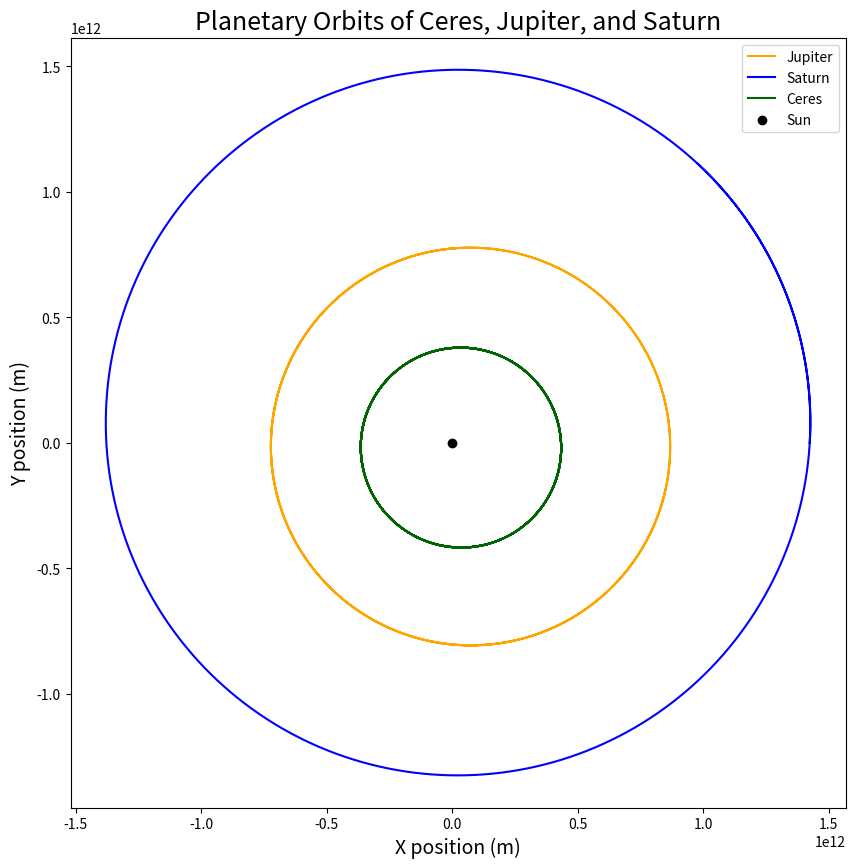
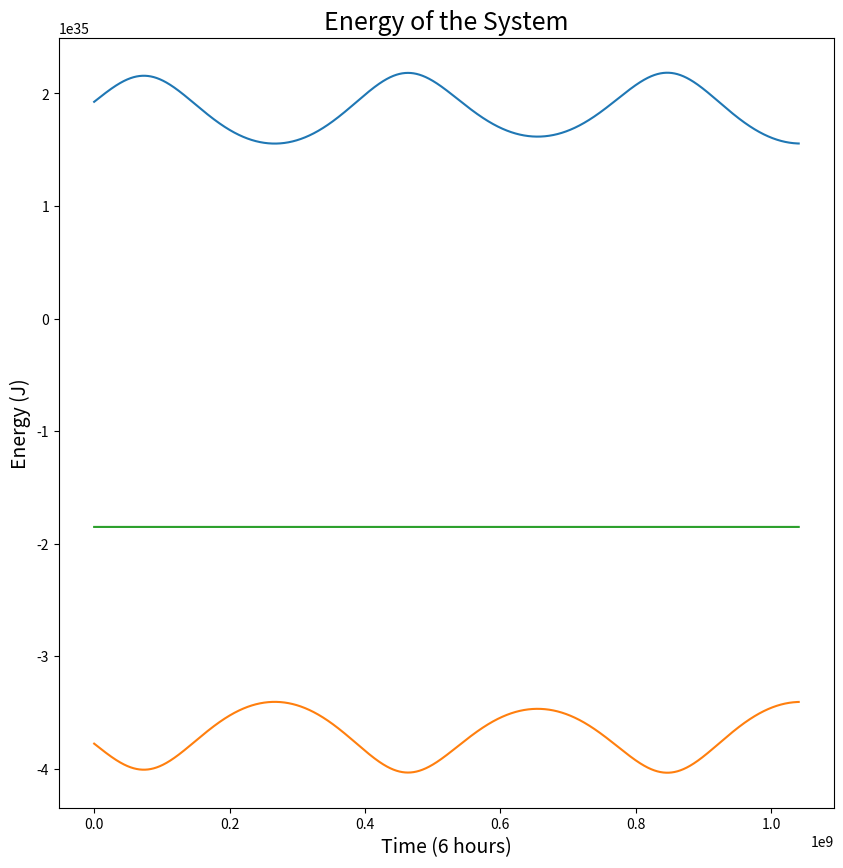

Reproduce these figures in Python, in order.
import numpy as np
from matplotlib import pyplot as plt
from matplotlib import animation as animation

G = 6.6743E-11

class Stellar_Body(object):
    def __init__(self,mass,args1,args2):
        self.mass = mass
        self.x = args1[0]
        self.y = args1[1]
        self.vx = args2[0]
        self.vy = args2[1]

def Forces(r,t):
    dx = r[2]
    dy = r[3]
    dvx = -G * Sun.mass * (r[0]) / (np.sqrt(r[0]**2 + r[1]**2)**(3))
    dvy = -G * Sun.mass * (r[1]) / (np.sqrt(r[0]**2 + r[1]**2)**(3))

    return np.array([dx,dy,dvx,dvy])

def KE(object):
    energy = 1/2 * object.mass * (object.vx**2 + object.vy**2)
    return energy

def PE(object):
    distance = (object.x**2 + object.y**2)**(1/2)
    potential = -(G * Sun.mass * object.mass)  / distance
    return potential

def Runga_Kutta(r,function,h):
        k1 = h * function(r,i)
        k2 = h * function(r + 0.5*k1, i + 0.5*h)
        k3 =  h * function(r + 0.5*k2, i + 0.5*h)
        k4 = h * function(r + k3, i + h)
        r = r + 1/6 * (k1 + 2*k2 + 2*k3 + k4)
        return r 


JxVals, JyVals, JvxVals, JvyVals = [], [], [], []
SxVals, SyVals, SvxVals, SvyVals = [], [], [], []
CxVals, CyVals, CvxVals, CvyVals = [], [], [], []
KE_total, PE_total, E_Total = [], [], []

Jupiter = Stellar_Body(18.98e26,[1.667e10,7.757e11],[-1.321e4,-9.06e2])
Saturn = Stellar_Body(5.6834e26,[1.424e12,-1.626e-11],[5.592e2,9.576e3])
Ceres = Stellar_Body(1.9e20,[4.138e11,-1.45e11],[5.19e3,1.57e4])
Sun = Stellar_Body(1.989e30,[0,0],[0,0])

timeVals = np.arange(0,33*365*24*60*60,60*60*6)

for i in timeVals:
    # Adjust r vector based on current values
    rJ = np.array([Jupiter.x, Jupiter.y, Jupiter.vx, Jupiter.vy])
    rC = np.array([Ceres.x, Ceres.y, Ceres.vx, Ceres.vy])
    rS = np.array([Saturn.x, Saturn.y, Saturn.vx, Saturn.vy])

    #Track Planet's values
    JxVals.append(rJ[0])
    JyVals.append(rJ[1])
    JvxVals.append(rJ[2])
    JvyVals.append(rJ[3])

    SxVals.append(rS[0])
    SyVals.append(rS[1])
    SvxVals.append(rS[2])
    SvyVals.append(rS[3])

    CxVals.append(rC[0])
    CyVals.append(rC[1])
    CvxVals.append(rC[2])
    CvyVals.append(rC[3])

    #Use Runga_Kutta to get new values for object each timestep
    rJ = Runga_Kutta(rJ,Forces,60*60*6)
    rS = Runga_Kutta(rS,Forces,60*60*6)
    rC = Runga_Kutta(rC,Forces,60*60*6)

    Jupiter.x = rJ[0]
    Jupiter.y = rJ[1]
    Jupiter.vx = rJ[2]
    Jupiter.vy = rJ[3]

    Saturn.x = rS[0]
    Saturn.y = rS[1]
    Saturn.vx = rS[2]
    Saturn.vy = rS[3]

    Ceres.x = rC[0]
    Ceres.y = rC[1]
    Ceres.vx = rC[2]
    Ceres.vy = rC[3]

    KE_total.append(KE(Jupiter) + KE(Saturn) + KE(Ceres))
    PE_total.append(PE(Jupiter) + PE(Saturn) + PE(Ceres))
    E_Total.append(KE(Jupiter) + KE(Saturn) + KE(Ceres) + PE(Jupiter) + PE(Saturn) + PE(Ceres))


#Graphing
fig = plt.figure(figsize = (10,10))
ax = plt.subplot(111)
ax.plot(JxVals,JyVals, c = 'Orange', label = "Jupiter")
ax.plot(SxVals,SyVals, c = 'blue', label = "Saturn")
ax.plot(CxVals,CyVals, c = 'darkgreen', label = "Ceres")
ax.scatter(0,0, c = 'black', label = "Sun")
ax.set_title("Planetary Orbits of Ceres, Jupiter, and Saturn", fontsize = 18)
ax.set_xlabel("X position (m)", fontsize = 14)
ax.set_ylabel("Y position (m)", fontsize = 14)
ax.legend()
plt.axis('equal')
fig.savefig("Planetary Orbits")

fig2 = plt.figure(figsize = (10,10))
ax2 = plt.subplot(111)
ax2.plot(timeVals,KE_total, label = "Kinetic Energy")
ax2.plot(timeVals,PE_total, label = "Potential Energy")
ax2.plot(timeVals, E_Total, label = "Total Energy")
ax2.set_title("Energy of the System",fontsize = 18)
ax2.set_xlabel("Time (6 hours)", fontsize = 14)
ax2.set_ylabel("Energy (J)", fontsize = 14)
fig2.savefig("Energy Plot")

#create the plot ojbect
# fig3, ax3 = plt.subplots()
# JScat = ax3.scatter([],[], c = "orange", label = "Jupiter") # creating the plot which we will populate with values
# CScat = ax3.scatter([],[], c = "darkgreen", label = "Ceres")
# SScat = ax3.scatter([],[], c = "blue", label = "Saturn")

# ax3.set_xlim([-2e12,2e12])
# ax3.set_ylim([-2e12,2e12])
# ax3.scatter(0,0, c = 'black', label = "Sun")
# ax3.set_title("Planetary Orbits of Ceres, Jupiter, and Saturn")
# ax3.set_xlabel("X position (m)")
# ax3.set_ylabel("Y position (m)")
# ax3.legend()

# def init():
#      JScat.set_offsets(np.empty((0,2)))
#      SScat.set_offsets(np.empty((0,2)))
#      CScat.set_offsets(np.empty((0,2)))

#      return(JScat, SScat, CScat)

# def update(frame):
     
#      JScat.set_offsets([[JxVals[frame], JyVals[frame]]])
#      SScat.set_offsets([[SxVals[frame], SyVals[frame]]])
#      CScat.set_offsets([[CxVals[frame], CyVals[frame]]])
#      return (JScat,SScat,CScat)


# ani = animation.FuncAnimation(
#     fig=fig3, 
#     func=update,
#     frames=range(0,len(timeVals),40),
#     init_func = init,
#     interval = 1,
#     blit= True)

# ani.save("planet_orbits.gif", fps = 60)
plt.show()